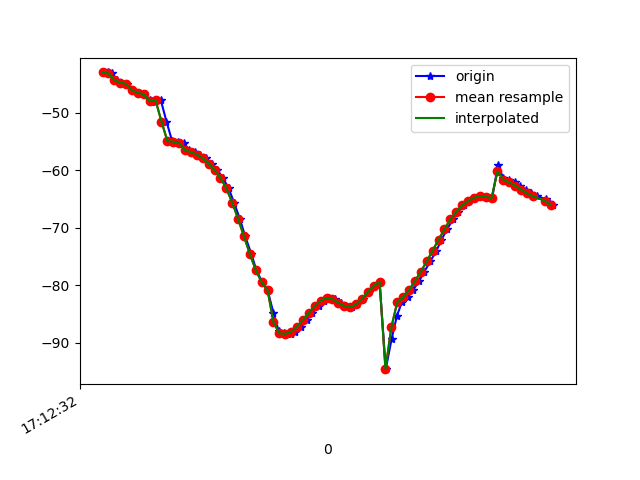

Values plotted in this chart, from the file beside it:
1618852352279, 1548048120109981, -42.941257, 12.149268, -19.978092
1618852352291, 1548048139340751, -43.13, 12.65, -19.67
1618852352309, 1548048158571521, -44.27, 13.98, -20.18
1618852352324, 1548048177802291, -44.7, 14.3, -20.76
1618852352344, 1548048197033061, -44.93, 14.74, -20.29
1618852352362, 1548048216263831, -46.07, 16.14, -20.76
1618852352383, 1548048235494601, -46.48, 16.51, -21.31
1618852352401, 1548048254725371, -46.76, 16.85, -20.84
1618852352420, 1548048273956141, -47.76, 18.15, -21.04
1618852352439, 1548048293186911, -48.17, 18.6, -21.63
1618852352458, 1548048312417681, -47.83, 12.63, -19.47
1618852352477, 1548048331648451, -51.5, 16.63, -20.22
1618852352496, 1548048350879221, -54.89, 20.35, -21.82
1618852352515, 1548048370109991, -55, 20.77, -21.82
1618852352535, 1548048389340761, -55.26, 21.28, -21.01
1618852352554, 1548048408571531, -56.47, 22.75, -21.15
1618852352573, 1548048427802301, -56.82, 23.25, -21.42
1618852352591, 1548048447033071, -57.24, 23.84, -21.15
1618852352611, 1548048466263841, -57.89, 24.69, -20.51
1618852352630, 1548048485494611, -58.81, 25.98, -19.26
1618852352649, 1548048504725381, -59.92, 27.35, -17.69
1618852352668, 1548048523956151, -61.3, 28.69, -15.45
1618852352688, 1548048543186921, -63.12, 29.89, -12.37
1618852352706, 1548048562417691, -65.61, 30.9, -8.213
1618852352726, 1548048581648461, -68.47, 31.48, -3.037
1618852352744, 1548048600879231, -71.5, 31.62, 3.042
1618852352765, 1548048620110001, -74.6, 31.29, 9.78
1618852352782, 1548048639340771, -77.38, 30.27, 16.68
1618852352802, 1548048658571541, -79.5, 28.71, 23.66
1618852352820, 1548048677802311, -80.87, 26.7, 30.83
1618852352840, 1548048697033081, -84.88, 23.38, 33.8
1618852352858, 1548048716263851, -88.04, 22.36, 45.62
1618852352877, 1548048735494621, -88.4, 20.37, 52.66
1618852352898, 1548048754725391, -88.48, 18.49, 59.13
1618852352914, 1548048773956161, -88.11, 16.57, 64.95
1618852352934, 1548048793186931, -87.23, 14.66, 70.05
1618852352953, 1548048812417701, -86.06, 12.95, 74.42
1618852352972, 1548048831648471, -84.82, 11.55, 77.98
1618852352993, 1548048850879241, -83.66, 10.45, 80.64
1618852353010, 1548048870110011, -82.7, 9.473, 82.49
1618852353029, 1548048889340781, -82.25, 8.568, 83.57
1618852353050, 1548048908571551, -82.46, 7.697, 83.94
1618852353068, 1548048927802321, -83.06, 6.886, 83.55
1618852353086, 1548048947033091, -83.65, 6.248, 82.47
1618852353106, 1548048966263861, -83.81, 5.742, 80.82
1618852353125, 1548048985494631, -83.37, 5.299, 78.71
1618852353145, 1548049004725401, -82.4, 4.817, 76.12
1618852353163, 1548049023956171, -81.18, 4.236, 73.03
1618852353182, 1548049043186941, -80.13, 3.656, 69.45
1618852353200, 1548049062417711, -79.38, 3.291, 65.34
1618852353221, 1548049081648481, -94.64, 12.4, 66.94
1618852353241, 1548049100879251, -89.34, 8.139, 58.97
1618852353259, 1548049120110021, -85.31, 5.008, 51.65
1618852353276, 1548049139340791, -82.96, 3.896, 45.15
1618852353296, 1548049158571561, -82.07, 4.734, 39.63
1618852353314, 1548049177802331, -80.82, 5.6, 34.08
1618852353334, 1548049197033101, -79.31, 6.563, 28.46
1618852353352, 1548049216263871, -77.65, 7.59, 22.88
1618852353372, 1548049235494641, -75.87, 8.45, 17.52
1618852353393, 1548049254725411, -73.99, 8.879, 12.47
1618852353410, 1548049273956181, -72.09, 9.033, 7.871
... 20 more rows
